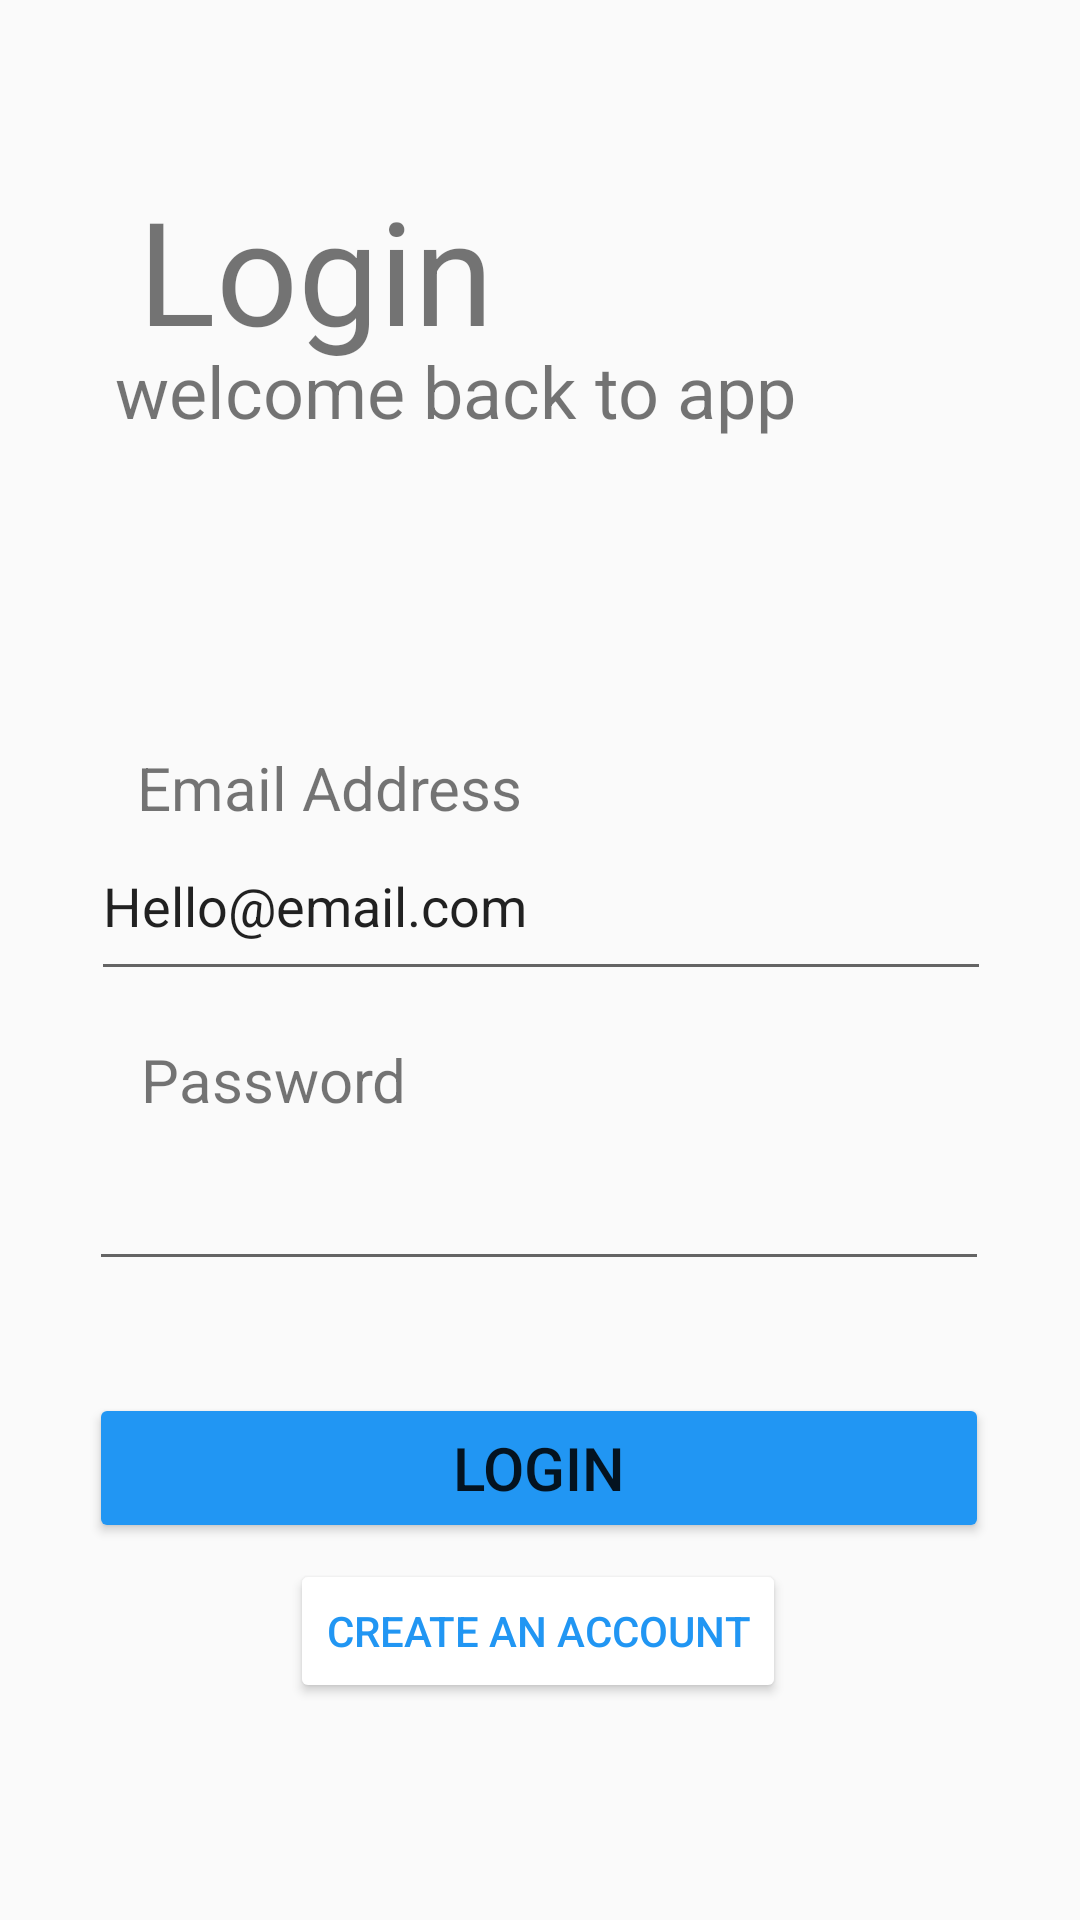

Android layout source for this screen:
<!-- AndroidManifest.xml: application theme Theme.Recipeviewer -->
<!-- res/layout/acyivity_loginpage.xml -->
<?xml version="1.0" encoding="utf-8"?>
<androidx.constraintlayout.widget.ConstraintLayout xmlns:android="http://schemas.android.com/apk/res/android"
    xmlns:app="http://schemas.android.com/apk/res-auto"
    xmlns:tools="http://schemas.android.com/tools"
    android:layout_width="match_parent"
    android:layout_height="match_parent">

    <TextView
        android:id="@+id/textView"
        android:layout_width="wrap_content"
        android:layout_height="wrap_content"
        android:text="Login"
        android:textSize="48sp"
        app:layout_constraintBottom_toBottomOf="parent"
        app:layout_constraintEnd_toEndOf="parent"
        app:layout_constraintHorizontal_bias="0.191"
        app:layout_constraintStart_toStartOf="parent"
        app:layout_constraintTop_toTopOf="parent"
        app:layout_constraintVertical_bias="0.1" />

    <TextView
        android:id="@+id/textView2"
        android:layout_width="290dp"
        android:layout_height="31dp"
        android:text=" welcome back to app"
        android:textSize="24sp"
        app:layout_constraintBottom_toBottomOf="parent"
        app:layout_constraintEnd_toEndOf="parent"
        app:layout_constraintHorizontal_bias="0.462"
        app:layout_constraintStart_toStartOf="parent"
        app:layout_constraintTop_toTopOf="parent"
        app:layout_constraintVertical_bias="0.187" />

    <EditText
        android:id="@+id/editTextText"
        android:layout_width="300dp"
        android:layout_height="60dp"
        android:ems="10"
        android:inputType="text"
        android:text="Hello@email.com"
        app:layout_constraintBottom_toBottomOf="parent"
        app:layout_constraintEnd_toEndOf="parent"
        app:layout_constraintHorizontal_bias="0.504"
        app:layout_constraintStart_toStartOf="parent"
        app:layout_constraintTop_toTopOf="parent"
        app:layout_constraintVertical_bias="0.466" />

    <EditText
        android:id="@+id/editTextTextPassword2"
        android:layout_width="300dp"
        android:layout_height="60dp"
        android:ems="10"
        android:inputType="textPassword"
        app:layout_constraintBottom_toBottomOf="parent"
        app:layout_constraintEnd_toEndOf="parent"
        app:layout_constraintHorizontal_bias="0.495"
        app:layout_constraintStart_toStartOf="parent"
        app:layout_constraintTop_toTopOf="parent"
        app:layout_constraintVertical_bias="0.633" />

    <TextView
        android:id="@+id/textView3"
        android:layout_width="wrap_content"
        android:layout_height="wrap_content"
        android:text="Password"
        android:textSize="20sp"
        app:layout_constraintBottom_toBottomOf="parent"
        app:layout_constraintEnd_toEndOf="parent"
        app:layout_constraintHorizontal_bias="0.173"
        app:layout_constraintStart_toStartOf="parent"
        app:layout_constraintTop_toTopOf="parent"
        app:layout_constraintVertical_bias="0.565" />

    <TextView
        android:id="@+id/textView4"
        android:layout_width="wrap_content"
        android:layout_height="wrap_content"
        android:text="Email Address"
        android:textSize="20sp"
        app:layout_constraintBottom_toBottomOf="parent"
        app:layout_constraintEnd_toEndOf="parent"
        app:layout_constraintHorizontal_bias="0.198"
        app:layout_constraintStart_toStartOf="parent"
        app:layout_constraintTop_toTopOf="parent"
        app:layout_constraintVertical_bias="0.406" />

    <Button
        android:id="@+id/button"
        android:layout_width="300dp"
        android:layout_height="50dp"
        android:backgroundTint="#2196F3"
        android:text="login"
        android:textSize="20dp"
        app:layout_constraintBottom_toBottomOf="parent"
        app:layout_constraintEnd_toEndOf="parent"
        app:layout_constraintHorizontal_bias="0.495"
        app:layout_constraintStart_toStartOf="parent"
        app:layout_constraintTop_toTopOf="parent"
        app:layout_constraintVertical_bias="0.787" />

    <Button
        android:id="@+id/button2"
        android:layout_width="wrap_content"
        android:layout_height="wrap_content"
        android:backgroundTint="#FEFFFFFF"
        android:text="Create an account"
        android:textColor="#2196F3"
        app:layout_constraintBottom_toBottomOf="parent"
        app:layout_constraintEnd_toEndOf="parent"
        app:layout_constraintHorizontal_bias="0.497"
        app:layout_constraintStart_toStartOf="parent"
        app:layout_constraintTop_toTopOf="parent"
        app:layout_constraintVertical_bias="0.878" />

</androidx.constraintlayout.widget.ConstraintLayout>
<!-- resources referenced by this layout -->
<resources>
  <style name="Theme.Recipeviewer" parent="Theme.AppCompat.Light.DarkActionBar">
          <item name="colorPrimary">@color/purple_500</item>
          <item name="colorPrimaryDark">@color/purple_700</item>
          <item name="colorAccent">@color/teal_200</item>
      </style>
  <!-- not gathered from this repository: default colours our renderer supplied (Android Studio template values) -->
  <color name="purple_500">#FF6200EE</color>
  <color name="purple_700">#FF3700B3</color>
  <color name="teal_200">#FF03DAC5</color>
</resources>
